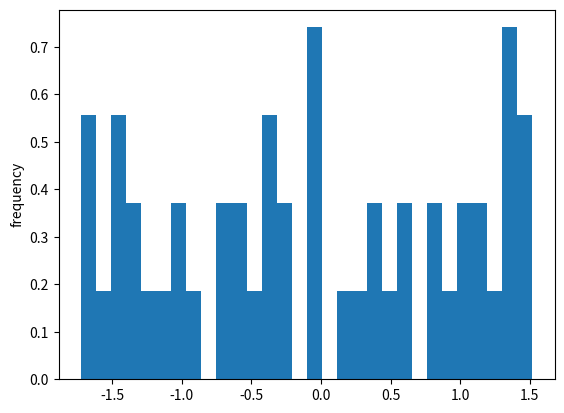

Here is the Python script that generated this plot:
import math
import numpy as np
import random
import scipy.stats as st
import statistics
import matplotlib.pyplot as plt

n = 50
mu = 0
sigma = 1
low, high = -math.sqrt(3), math.sqrt(3)


def cramerVonMisesTest(x, a, b):
    A = np.ndarray(shape=(n, 1))
    B = np.ndarray(shape=(n, 1))
    C = np.ndarray(shape=(n, 1))
    D = np.ndarray(shape=(n, 1))
    E = np.ndarray(shape=(n, 1))
    F = np.ndarray(shape=(n, 1))
    G = np.ndarray(shape=(n, 1))
    H = np.ndarray(shape=(n, 1))
    I = np.ndarray(shape=(n, 1))

    count1 = 0
    count2 = 0
    for j in range(n):
        if (x[j] > b):
            count1 = count1 + 1

    for j in range(n):
        if (x[j] < a):
            count2 = count2 + 1
    print("count1 = " + str(count1))
    print("count2 = " + str(count2))

    for j in range(n):
        A[j] = (2 * j + 1) / (2 * n)

        if (x[j] < a):
            B[j] = 0
        else:
            if (x[j] > b):
                B[j] = 1
            else:
                B[j] = (x[j] - a) / (b - a)

    C[j] = math.log(B[j])
    D[j] = A[j] * C[j]
    E[j] = 1 - A[j]
    F[j] = 1 - B[j]
    G[j] = math.log(F[j])
    H[j] = E[j] * G[j]
    I[j] = D[j] + H[j]

    print(np.sum(I))
    stat = -n - 2 * np.sum(I)

    for j in range(n):
        print("%.2s & " % str(j + 1),
              "%s & " % str("%.3f" % A[j]),
              "%s & " % str("%.6f" % B[j]),
              "%s & " % str("%.5f" % C[j]),
              "%s & " % str("%.5f" % D[j]),
              "%s & " % str("%.4f" % E[j]),
              "%s & " % str("%.6f" % F[j]),
              "%s & " % str("%.5f" % G[j]),
              "%s & " % str("%.5f" % H[j]),
              "%s \\\\" % str("%.5f" % I[j]),
              "\hline"
              )
    return stat


def main():
    data = np.random.uniform(low, high, n)
    data = np.sort(data)

    x_max = max(data)
    x_min = min(data)
    a = x_min - (x_max + x_min) / (n - 1)
    b = x_max + (x_max - x_min) / (n - 1)
    print("Оценки параметров:" + str("%.4f" % a), str("%.4f" % b))

    count, bins, ignored = plt.hist(data, 30, density=True)
    plt.xlabel("")
    plt.ylabel("frequency")
    plt.show()

    for j in range(n):
        print("%s &" % str(j + 1),
              "%s \\\\" % data[j],
              "\hline"
              )

    stat = cramerVonMisesTest(data, a, b)
    print("Значение статистики:" + str(stat))


if __name__ == "__main__":
    main()
